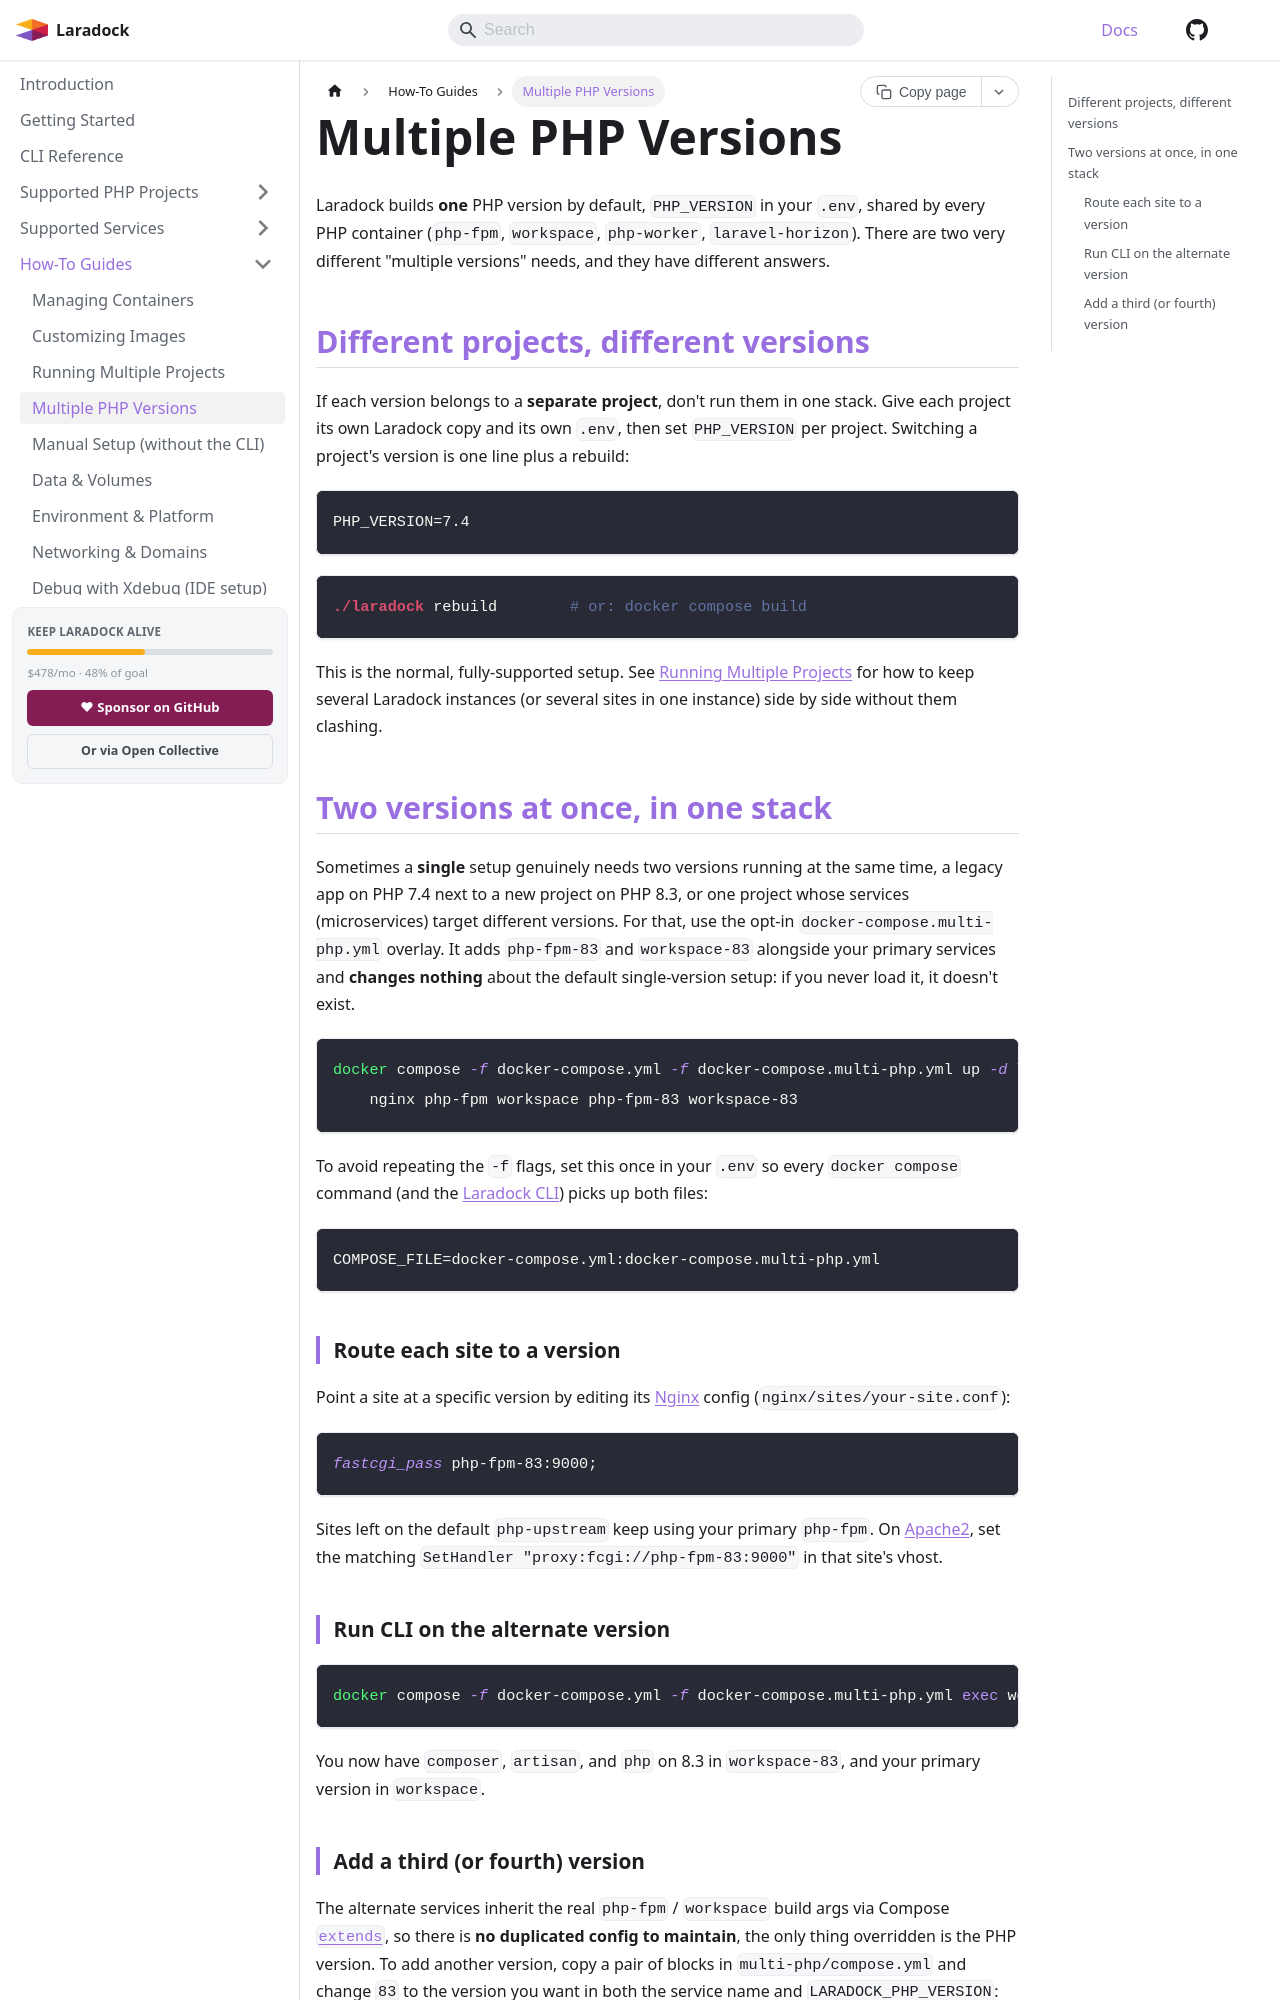

repository: laradock/laradock · page: docs/multiple-php-versions/index.html · generator: docusaurus

---
slug: /multiple-php-versions
title: Multiple PHP Versions
description: Run more than one PHP version with Laradock, one version per project by switching PHP_VERSION, or two versions (for example 7.4 and 8.3) side by side in the same stack via the opt-in multi-php overlay.
keywords:
  - laradock multiple php versions
  - laradock php 7.4 and 8.3
  - two php versions docker
  - laradock php-fpm multiple versions
  - run legacy and new php together
  - laradock microservices php versions
---

Laradock builds **one** PHP version by default, `PHP_VERSION` in your `.env`, shared by every PHP container (`php-fpm`, `workspace`, `php-worker`, `laravel-horizon`). There are two very different "multiple versions" needs, and they have different answers.

## Different projects, different versions

If each version belongs to a **separate project**, don't run them in one stack. Give each project its own Laradock copy and its own `.env`, then set `PHP_VERSION` per project. Switching a project's version is one line plus a rebuild:

```env
PHP_VERSION=7.4
```

```bash
./laradock rebuild        # or: docker compose build
```

This is the normal, fully-supported setup. See [Running Multiple Projects](/docs/multiple-projects) for how to keep several Laradock instances (or several sites in one instance) side by side without them clashing.

## Two versions at once, in one stack

Sometimes a **single** setup genuinely needs two versions running at the same time, a legacy app on PHP 7.4 next to a new project on PHP 8.3, or one project whose services (microservices) target different versions. For that, use the opt-in `docker-compose.multi-php.yml` overlay. It adds `php-fpm-83` and `workspace-83` alongside your primary services and **changes nothing** about the default single-version setup: if you never load it, it doesn't exist.

```bash
docker compose -f docker-compose.yml -f docker-compose.multi-php.yml up -d \
    nginx php-fpm workspace php-fpm-83 workspace-83
```

To avoid repeating the `-f` flags, set this once in your `.env` so every `docker compose` command (and the Laradock CLI) picks up both files:

```env
COMPOSE_FILE=docker-compose.yml:docker-compose.multi-php.yml
```

### Route each site to a version

Point a site at a specific version by editing its Nginx config (`nginx/sites/your-site.conf`):

```nginx
fastcgi_pass php-fpm-83:9000;
```

Sites left on the default `php-upstream` keep using your primary `php-fpm`. On Apache2, set the matching `SetHandler "proxy:fcgi://php-fpm-83:9000"` in that site's vhost.
